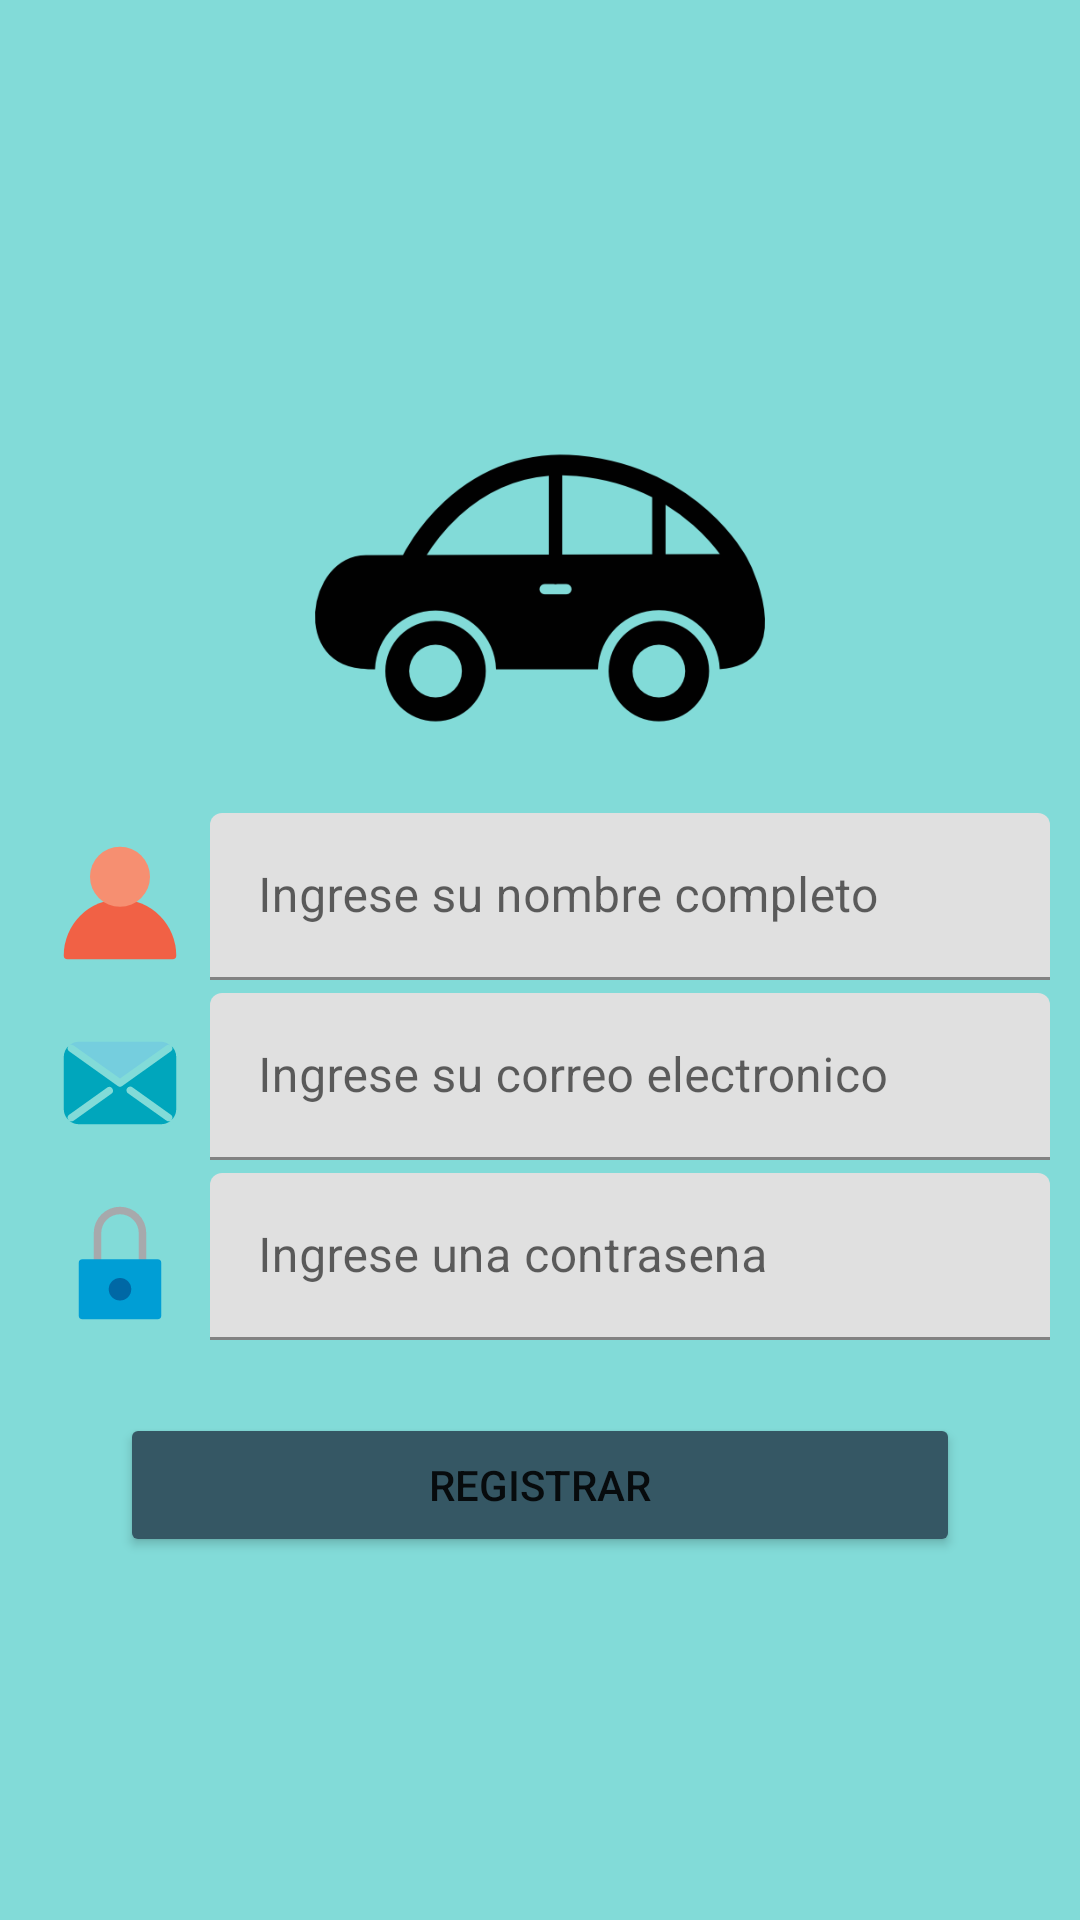

Android layout source for this screen:
<!-- AndroidManifest.xml: application theme Theme.UberClone -->
<!-- res/layout/activity_register.xml -->
<?xml version="1.0" encoding="utf-8"?>
<androidx.coordinatorlayout.widget.CoordinatorLayout xmlns:android="http://schemas.android.com/apk/res/android"
    xmlns:app="http://schemas.android.com/apk/res-auto"
    xmlns:tools="http://schemas.android.com/tools"
    android:layout_width="match_parent"
    android:layout_height="match_parent"
    android:fitsSystemWindows="true"
    android:background="@color/colorPrimary"
    tools:context=".RegisterActivity">

    <LinearLayout
        android:layout_width="match_parent"
        android:layout_height="match_parent"
        android:orientation="vertical"
        android:gravity="center"
        android:layout_marginStart="10dp"
        android:layout_marginEnd="10dp">
        <ImageView
            android:layout_width="150dp"
            android:layout_height="150dp"
            android:src="@drawable/uber_icon_4"
            android:layout_gravity="center"/>
        <LinearLayout
            android:layout_width="match_parent"
            android:layout_height="wrap_content"
            android:orientation="horizontal">

            <ImageView
                android:layout_width="40dp"
                android:layout_height="40dp"
                android:src="@drawable/ic_admin_user_web_svgrepo_com"
                android:layout_marginEnd="5dp"
                android:layout_gravity="bottom"
                android:layout_margin="10dp"/>

            <com.google.android.material.textfield.TextInputLayout
                android:layout_width="match_parent"
                android:layout_height="wrap_content">
                <com.google.android.material.textfield.TextInputEditText
                    android:id="@+id/nameRegister"
                    android:layout_width="match_parent"
                    android:layout_height="wrap_content"
                    android:hint="@string/userName"
                    android:inputType="text">
                </com.google.android.material.textfield.TextInputEditText>
            </com.google.android.material.textfield.TextInputLayout>
        </LinearLayout>
        <LinearLayout
            android:layout_width="match_parent"
            android:layout_height="wrap_content">
            <ImageView
                android:layout_width="40dp"
                android:layout_height="40dp"
                android:src="@drawable/ic_email_mail_web_svgrepo_com"
                android:layout_marginEnd="5dp"
                android:layout_gravity="bottom"
                android:layout_margin="10dp"/>
            <com.google.android.material.textfield.TextInputLayout
                android:layout_width="match_parent"
                android:layout_height="wrap_content">
                <com.google.android.material.textfield.TextInputEditText
                    android:id="@+id/emailRegister"
                    android:layout_width="match_parent"
                    android:layout_height="wrap_content"
                    android:hint="@string/userEmail"
                    android:inputType="textEmailAddress">
                </com.google.android.material.textfield.TextInputEditText>
            </com.google.android.material.textfield.TextInputLayout>
        </LinearLayout>
        <LinearLayout
            android:layout_width="match_parent"
            android:layout_height="wrap_content">
            <ImageView
                android:layout_width="40dp"
                android:layout_height="40dp"
                android:src="@drawable/ic_key_scurity_web_svgrepo_com"
                android:layout_marginEnd="5dp"
                android:layout_gravity="bottom"
                android:layout_margin="10dp"/>
            <com.google.android.material.textfield.TextInputLayout
                android:layout_width="match_parent"
                android:layout_height="wrap_content">
                <com.google.android.material.textfield.TextInputEditText
                    android:id="@+id/passwordRegister"
                    android:layout_width="match_parent"
                    android:layout_height="wrap_content"
                    android:hint="@string/userPassword"
                    android:inputType="textPassword">
                </com.google.android.material.textfield.TextInputEditText>
            </com.google.android.material.textfield.TextInputLayout>
        </LinearLayout>
    <Button
        android:id="@+id/registerUser"
        android:layout_width="match_parent"
        android:layout_height="wrap_content"
        android:text="@string/registerButton"
        android:backgroundTint="@color/colorDarkButton"
        android:layout_marginTop="20dp"
        android:layout_marginStart="30dp"
        android:layout_marginEnd="30dp"
        app:cornerRadius="20dp"/>

    </LinearLayout>

</androidx.coordinatorlayout.widget.CoordinatorLayout>
<!-- resources referenced by this layout -->
<resources>
  <color name="colorDarkButton">#355764</color>
  <color name="colorPrimary">#82DBD8</color>
  <!-- drawable ic_admin_user_web_svgrepo_com (drawable) -->
  <vector xmlns:android="http://schemas.android.com/apk/res/android"
      android:width="32dp"
      android:height="32dp"
      android:viewportWidth="32"
      android:viewportHeight="32">
    <path
        android:pathData="M16,15A15,15 0,0 0,1 30a1,1 0,0 0,1 1H30a1,1 0,0 0,1 -1A15,15 0,0 0,16 15Z"
        android:fillColor="#f16145"/>
    <path
        android:pathData="M16,9m-8,0a8,8 0,1 1,16 0a8,8 0,1 1,-16 0"
        android:fillColor="#f68f71"/>
  </vector>
  <!-- drawable ic_email_mail_web_svgrepo_com (drawable) -->
  <vector xmlns:android="http://schemas.android.com/apk/res/android"
      android:width="32dp"
      android:height="32dp"
      android:viewportWidth="32"
      android:viewportHeight="32">
    <path
        android:pathData="M3.64,6 L16,14.77 28.36,6a1,1 0,0 1,1.08 0A4.08,4.08 0,0 0,26.92 5H5.08a4.08,4.08 0,0 0,-2.52 0.9A1,1 0,0 1,3.64 6Z"
        android:fillColor="#75cede"/>
    <path
        android:pathData="M29.56,6a0.86,0.86 0,0 1,0.19 0.19,1 1,0 0,1 -0.23,1.39L16.58,16.81a1,1 0,0 1,-1.16 0L2.48,7.57a1,1 0,0 1,-0.23 -1.39A0.86,0.86 0,0 1,2.44 6,4.08 4.08,0 0,0 1,9.08L1,22.92A4.08,4.08 0,0 0,5.08 27L26.92,27A4.08,4.08 0,0 0,31 22.92L31,9.08A4.08,4.08 0,0 0,29.56 6ZM13.78,18.81 L3.64,26.05a1,1 0,0 1,-0.58 0.19,1 1,0 0,1 -0.81,-0.42 1,1 0,0 1,0.23 -1.39l10.14,-7.24a1,1 0,0 1,1.16 1.62ZM29.78,25.81a1,1 0,0 1,-0.81 0.42,1 1,0 0,1 -0.58,-0.19L18.22,18.81a1,1 0,1 1,1.16 -1.62l10.14,7.24A1,1 0,0 1,29.75 25.82Z"
        android:fillColor="#00a6bc"/>
  </vector>
  <!-- drawable ic_key_scurity_web_svgrepo_com (drawable) -->
  <vector xmlns:android="http://schemas.android.com/apk/res/android"
      android:width="32dp"
      android:height="32dp"
      android:viewportWidth="32"
      android:viewportHeight="32">
    <path
        android:pathData="M22,17a1,1 0,0 1,-1 -1V8A5,5 0,0 0,11 8v8a1,1 0,0 1,-2 0V8A7,7 0,0 1,23 8v8A1,1 0,0 1,22 17Z"
        android:fillColor="#a7a9ac"/>
    <path
        android:pathData="M6,15L26,15A1,1 0,0 1,27 16L27,30A1,1 0,0 1,26 31L6,31A1,1 0,0 1,5 30L5,16A1,1 0,0 1,6 15z"
        android:fillColor="#009ed5"/>
    <path
        android:pathData="M16,23m-3,0a3,3 0,1 1,6 0a3,3 0,1 1,-6 0"
        android:fillColor="#0068a5"/>
  </vector>
  <!-- drawable uber_icon_4: png bitmap (drawable-hdpi, 41743 bytes) -->
  <string name="registerButton">Registrar</string>
  <string name="userEmail">Ingrese su correo electronico</string>
  <string name="userName">Ingrese su nombre completo</string>
  <string name="userPassword">Ingrese una contrasena</string>
  <style name="Theme.UberClone" parent="Theme.MaterialComponents.DayNight.NoActionBar">
          
          <item name="colorPrimary">@color/colorPrimary</item>&gt;
          <item name="colorPrimaryVariant">@color/colorAccent</item>
          <item name="colorOnPrimary">@color/white</item>
          
          <item name="colorSecondary">@color/colorDarkPrimary</item>
          <item name="colorSecondaryVariant">@color/colorAccent</item>
          <item name="colorOnSecondary">@color/black</item>
          
          <item name="android:statusBarColor" tools:targetApi="l">?attr/colorPrimaryVariant</item>
          
      </style>
  <color name="colorAccent">#379392</color>
  <color name="white">#FFFFFFFF</color>
  <color name="colorDarkPrimary">#2F8F9D</color>
  <color name="black">#FF000000</color>
</resources>
